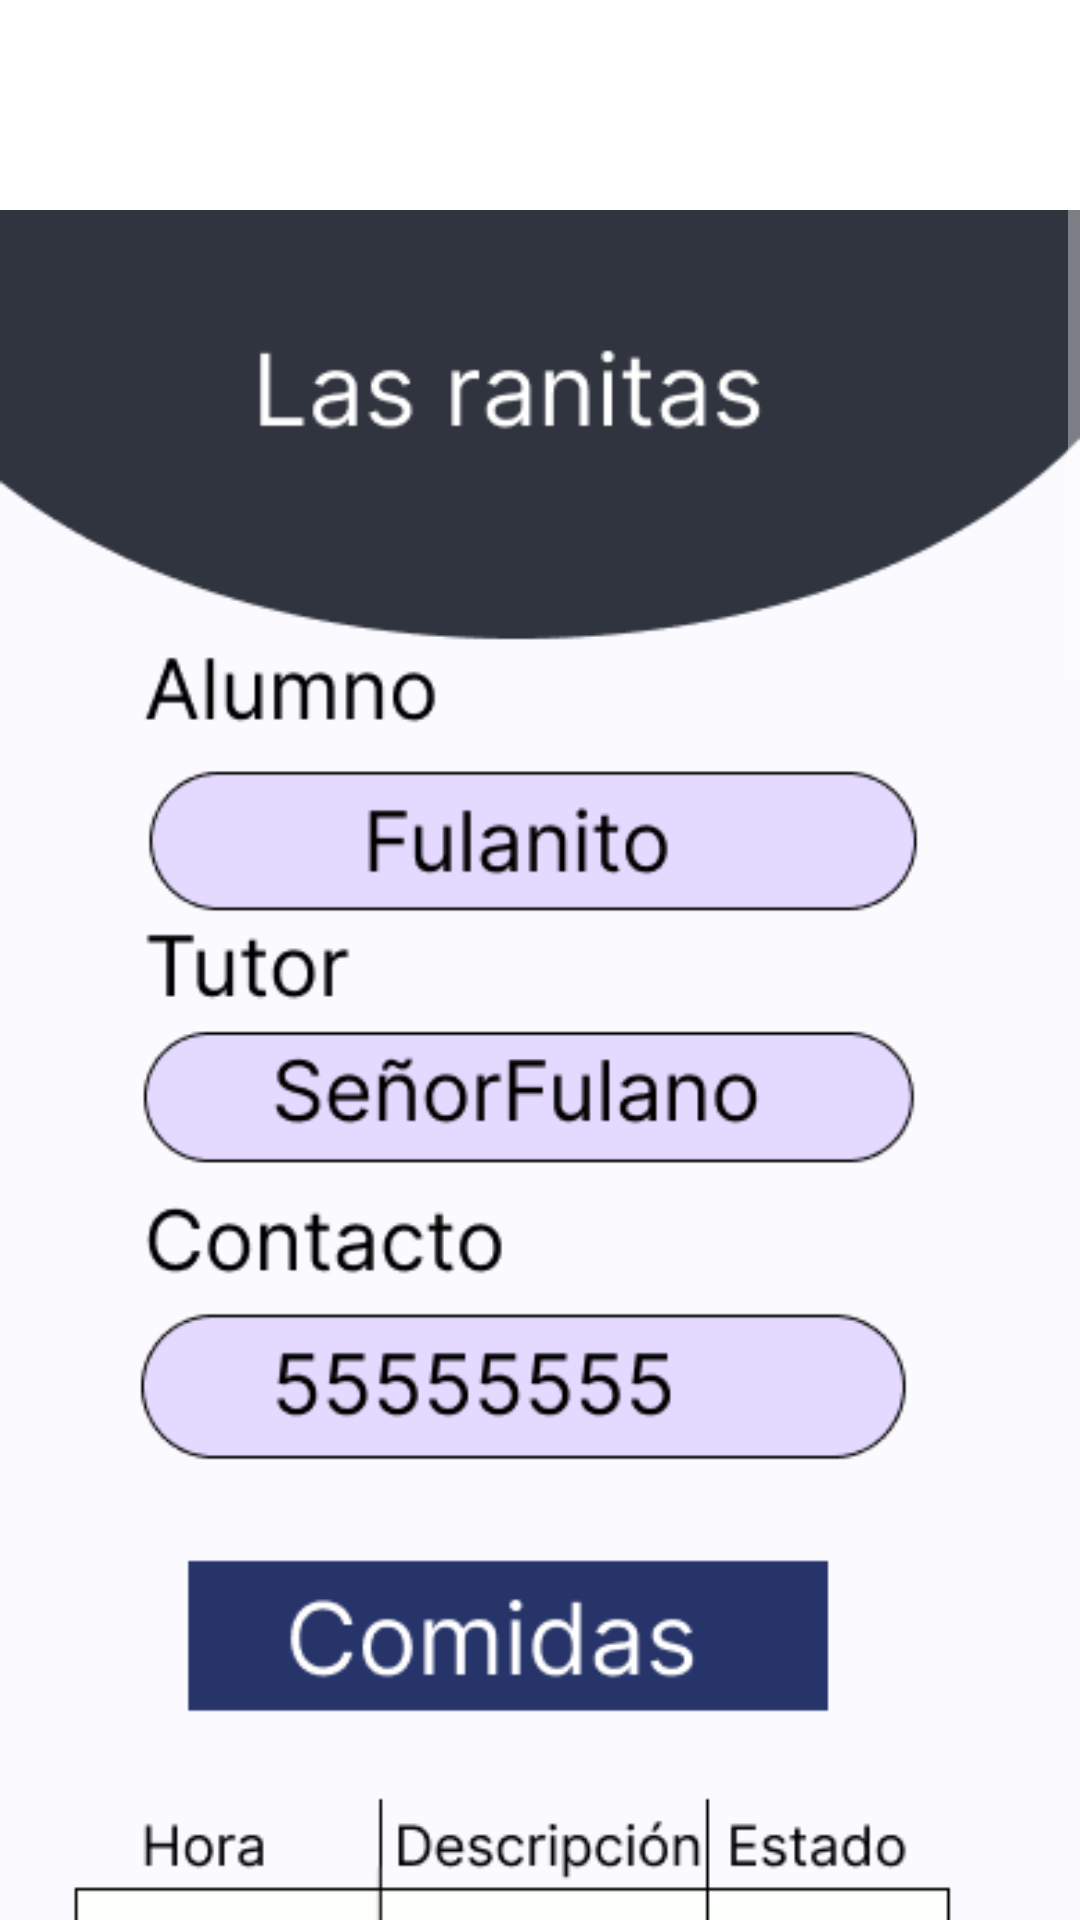

This screen was rendered from an Android layout file. Write that file and the resources it references.
<!-- AndroidManifest.xml: application theme Theme.AppCompat.NoActionBar -->
<!-- res/layout/activity_reporte_diario.xml -->
<?xml version="1.0" encoding="utf-8"?>
<androidx.constraintlayout.widget.ConstraintLayout xmlns:android="http://schemas.android.com/apk/res/android"
    xmlns:app="http://schemas.android.com/apk/res-auto"
    xmlns:tools="http://schemas.android.com/tools"
    android:layout_width="match_parent"
    android:layout_height="match_parent"
    android:background="#FFFFFF"
    android:backgroundTint="#FFFFFF"
    tools:context=".reporte_diario">

    <ScrollView
        android:layout_width="match_parent"
        android:layout_height="match_parent">

        <LinearLayout
            android:layout_width="match_parent"
            android:layout_height="wrap_content"
            android:orientation="vertical" >

            <ImageView
                android:id="@+id/imageView17"
                android:layout_width="match_parent"
                android:layout_height="wrap_content"
                app:srcCompat="@drawable/info" />
        </LinearLayout>
    </ScrollView>


</androidx.constraintlayout.widget.ConstraintLayout>
<!-- resources referenced by this layout -->
<resources>
  <!-- drawable info: png bitmap (drawable, 55468 bytes) -->
</resources>
